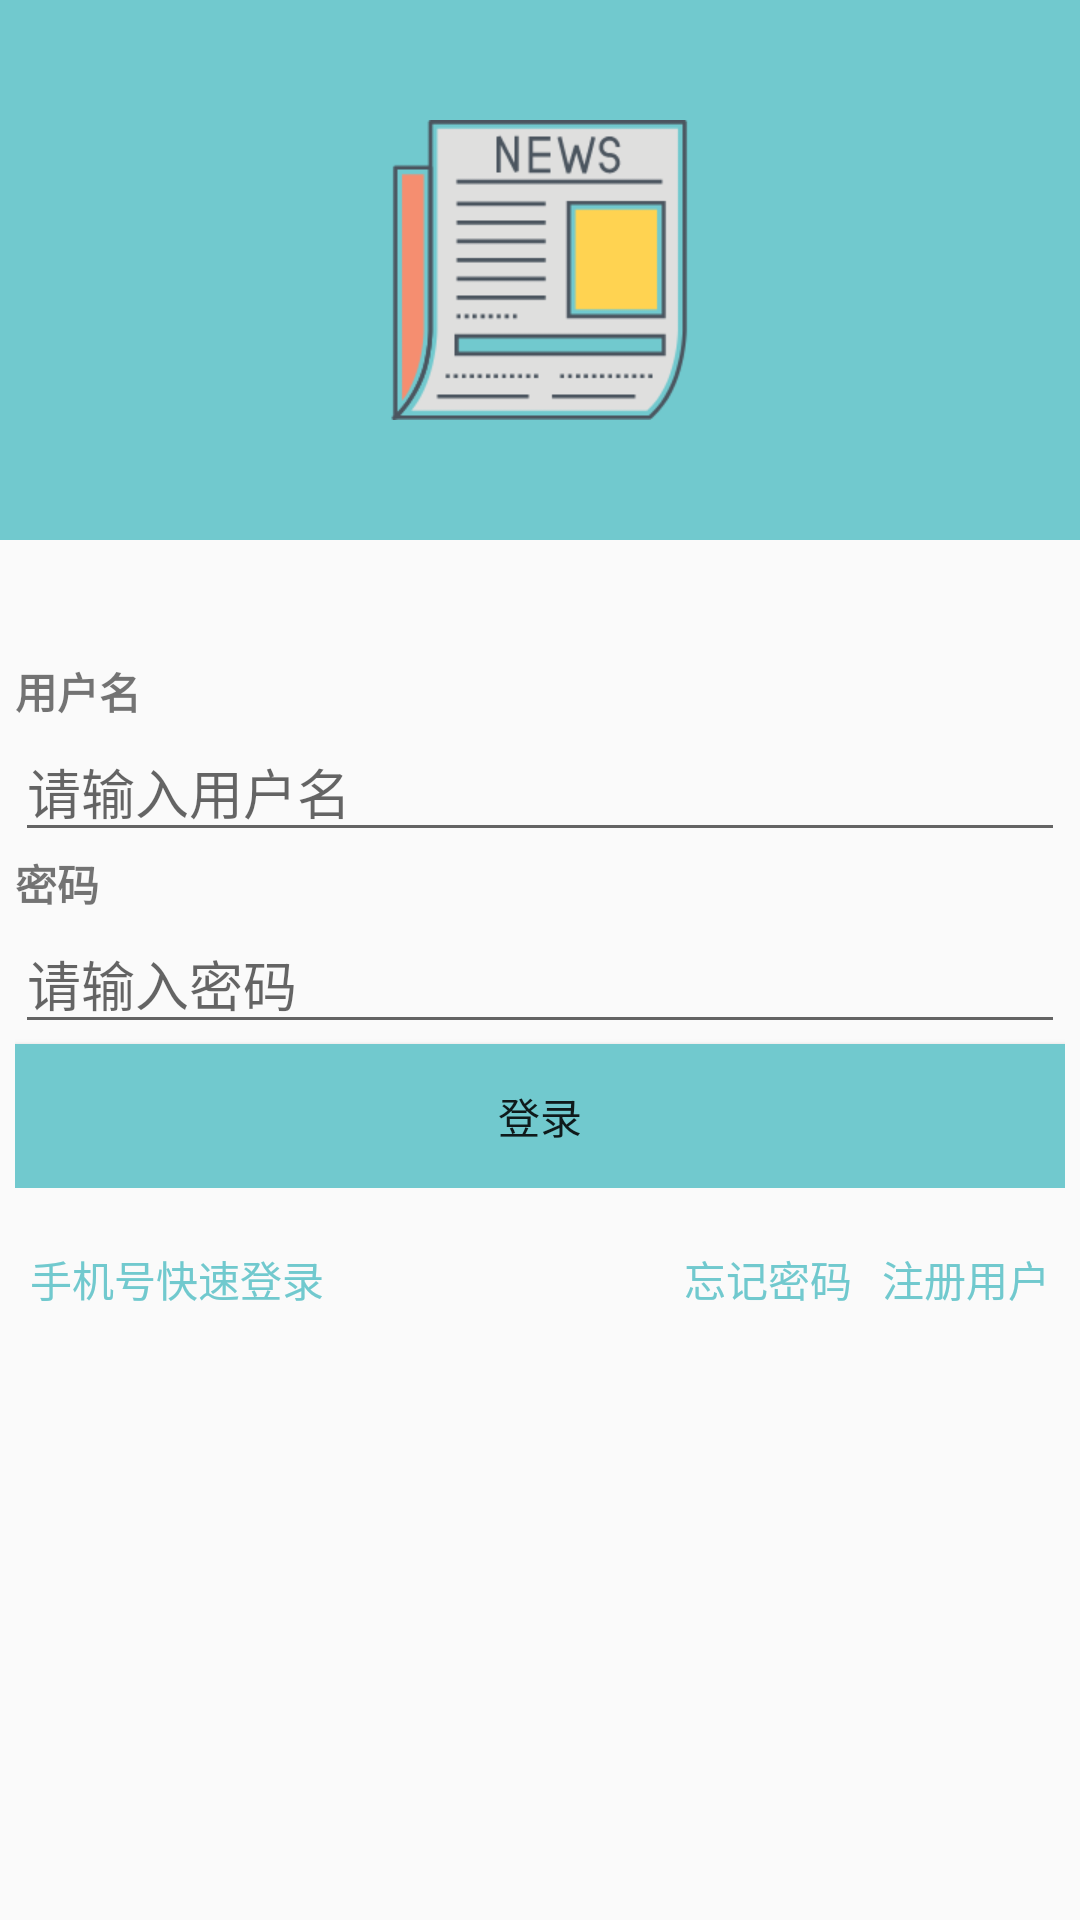

Write the Android layout XML for this screen, with the resource values it uses.
<!-- AndroidManifest.xml: application theme AppTheme -->
<!-- res/layout/activity_login.xml -->
<?xml version="1.0" encoding="utf-8"?>

<LinearLayout xmlns:android="http://schemas.android.com/apk/res/android"
    xmlns:app="http://schemas.android.com/apk/res-auto"
    xmlns:tools="http://schemas.android.com/tools"
    android:id="@+id/layoutLogin"
    android:layout_width="match_parent"
    android:layout_height="match_parent"
    android:orientation="vertical">

    <LinearLayout
        android:id="@+id/layoutLogo"
        android:layout_width="match_parent"
        android:layout_height="wrap_content"
        android:background="@color/colorPrimary"
        android:gravity="center"
        android:orientation="vertical"
        android:padding="40dp">

        <ImageView
            android:id="@+id/imageViewLogo"
            android:layout_width="wrap_content"
            android:layout_height="wrap_content"
            android:adjustViewBounds="true"
            android:maxHeight="100dp"
            app:srcCompat="@drawable/logo_news_fill_2" />
    </LinearLayout>

    <LinearLayout
        android:id="@+id/layoutForm"
        android:layout_width="match_parent"
        android:layout_height="wrap_content"
        android:layout_marginLeft="5dp"
        android:layout_marginTop="40dp"
        android:layout_marginRight="5dp"
        android:orientation="vertical">

        <TextView
            android:id="@+id/textViewLoginUsername"
            android:layout_width="match_parent"
            android:layout_height="wrap_content"
            android:text="@string/username"
            android:textStyle="bold" />

        <EditText
            android:id="@+id/editTextLoginUsername"
            android:layout_width="match_parent"
            android:layout_height="wrap_content"
            android:ems="10"
            android:hint="请输入用户名"
            android:inputType="textPersonName" />

        <TextView
            android:id="@+id/textView_fastLogin_password"
            android:layout_width="match_parent"
            android:layout_height="wrap_content"
            android:text="@string/password"
            android:textStyle="bold" />

        <EditText
            android:id="@+id/editTextLoginPassword"
            android:layout_width="match_parent"
            android:layout_height="wrap_content"
            android:ems="10"
            android:hint="请输入密码"
            android:inputType="textPassword" />

        <Button
            android:id="@+id/buttonLogin"
            android:layout_width="match_parent"
            android:layout_height="wrap_content"
            android:background="@color/default_dark_blue"
            android:text="@string/login" />

    </LinearLayout>

    <LinearLayout
        android:id="@+id/layoutLink"
        android:layout_width="match_parent"
        android:layout_height="match_parent"
        android:layout_marginTop="20dp"
        android:orientation="horizontal">

        <TextView
            android:id="@+id/textView_phoneFastLogin"
            android:layout_width="wrap_content"
            android:layout_height="wrap_content"
            android:layout_marginLeft="10dp"
            android:text="手机号快速登录"
            android:textColor="@color/colorPrimary" />

        <TextView
            android:id="@+id/textView6"
            android:layout_width="wrap_content"
            android:layout_height="wrap_content"
            android:layout_weight="1" />

        <TextView
            android:id="@+id/textViewForgetPwdLink"
            android:layout_width="wrap_content"
            android:layout_height="wrap_content"
            android:layout_marginRight="10dp"
            android:text="忘记密码"
            android:textColor="@color/colorPrimary" />

        <TextView
            android:id="@+id/textViewRegisterLink"
            android:layout_width="wrap_content"
            android:layout_height="wrap_content"
            android:layout_marginRight="10dp"
            android:text="注册用户"
            android:textColor="@color/colorPrimary" />
    </LinearLayout>
</LinearLayout>
<!-- resources referenced by this layout -->
<resources>
  <color name="colorPrimary">#71C9CE</color>
  <color name="default_dark_blue">#71c9ce</color>
  <!-- drawable logo_news_fill_2: png bitmap (drawable, 7880 bytes) -->
  <string name="login">登录</string>
  <string name="password">密码</string>
  <string name="username">用户名</string>
  <style name="AppTheme" parent="Theme.AppCompat.Light.DarkActionBar">
          
          <item name="colorPrimary">@color/colorPrimary</item>
          <item name="colorPrimaryDark">@color/colorPrimaryDark</item>
          <item name="colorAccent">@color/colorAccent</item>
      </style>
  <color name="colorPrimaryDark">#71c9ce</color>
  <color name="colorAccent">#D81B60</color>
</resources>
